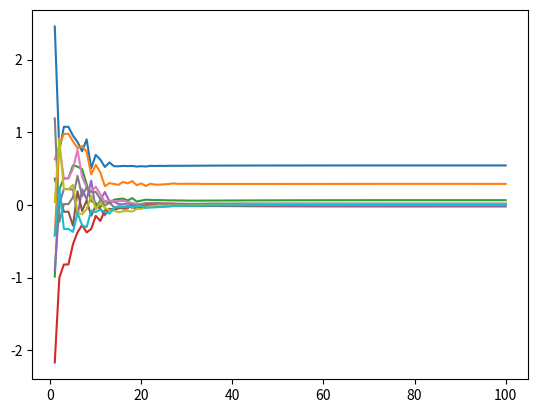

Here is the Python script that generated this plot:
import random
import numpy as np 
import matplotlib.pyplot as plt
import math
W = 0.5
c1 = 0.8
c2 = 0.9

n_iterations = 100
target_error = 0
n_particles = 100
dim= 10
class Particle():
    def __init__(self):
        self.position = np.zeros((dim,))
        for i in range(dim):
            self.position[i] = (-1) ** (bool(random.getrandbits(1))) * random.random()*5
        self.pbest_position = self.position
        self.pbest_value = float('inf')
        self.velocity = np.zeros((dim , ))

    def __str__(self):
        print("I am at ", self.position, " meu pbest is ", self.pbest_position)
    
    def move(self):
        self.position = self.position + self.velocity


class Space():

    def __init__(self, target, target_error, n_particles, problem):
        self.target = target
        self.target_error = target_error
        self.n_particles = n_particles
        self.particles = []
        self.gbest_value = float('inf')
        self.gbest_position = np.array([random.random()*50, random.random()*50])
        self.problem = problem
    def print_particles(self):
        for particle in self.particles:
            particle.__str__()
   
    def fitness(self, particle):
        
        fit = 0.0
        if self.problem == 1: # rosenbrock
            for j in range(dim-1):
                fit += (100.0*(particle.position[j]*particle.position[j] - particle.position[j+1])*(particle.position[j]*particle.position[j] - particle.position[j+1]) + (particle.position[j]-1.0)*(particle.position[j]-1.0))
        elif self.problem ==2:  # ellipsoidal - sphere function
            for j in range(dim):
                fit = fit + ((j+1)*(particle.position[j]*particle.position[j]))
        elif self.problem ==3:  # rastrigin's function
            fit = 10*dim
            for j in range(dim):
                fit = fit + (particle.position[j]*particle.position[j] - 10*math.cos(2*math.pi*particle.position[j]))
        elif self.problem ==4:  # ackeley function
            fit = -20*np.exp(-0.2*np.sqrt(0.5*(particle.position[0]*particle.position[0]+particle.positionx[1]*particle.position[1]))) - np.exp(0.5*(math.cos(2*math.pi*particle.position[0]) + math.cos(2*math.pi*particle.position[1]))) + math.e +20 
        elif self.problem ==5: #eggholder function
            fit = -(x[1]+47)*math.sin(np.sqrt(abs(particle.position[1]+(particle.position[0]/2)+47))) - x[0]*math.sin(np.sqrt(abs(particle.position[0]-particle.position[1]-47)))
        elif self.problem ==6: #easom function
            fit = -math.cos(particle.position[0])*math.cos(particle.position[1])*np.exp(-((particle.position[0]-math.pi)**2 + (particle.position[1]-math.pi)**2 ))            
        elif self.problem ==7: #styblinski-tang function
            for j in range(dim):
                fit = fit + (particle.position[j]**4 - 16*(particle.position[j]**2) + 5*particle.position[j])/2   
            
        return fit # note we will maximize fitness, hence minimize error

    
    def set_pbest(self):
        for particle in self.particles:
            fitness_cadidate = self.fitness(particle)
            if(particle.pbest_value > fitness_cadidate):
                particle.pbest_value = fitness_cadidate
                particle.pbest_position = particle.position
            

    def set_gbest(self):
        for particle in self.particles:
            best_fitness_cadidate = self.fitness(particle)
            if(self.gbest_value > best_fitness_cadidate):
                self.gbest_value = best_fitness_cadidate
                self.gbest_position = particle.position

    def move_particles(self):
        for particle in self.particles:
            global W
            new_velocity = (W*particle.velocity) + (c1*random.random()) * (particle.pbest_position - particle.position) + \
                            (random.random()*c2) * (self.gbest_position - particle.position)
            particle.velocity = new_velocity
            particle.move()
            

search_space = Space(1, target_error, n_particles ,1)
particles_vector = [Particle() for _ in range(search_space.n_particles)]
search_space.particles = particles_vector
search_space.print_particles()

a = [[] for k in range(dim)]

ite = []
iteration = 0
while(iteration < n_iterations):
    search_space.set_pbest()    
    search_space.set_gbest()

    if(abs(search_space.gbest_value - search_space.target) <= search_space.target_error):
        break

    search_space.move_particles()
    iteration += 1
    
    for k in range(dim):
        a[k].append(search_space.gbest_position[k])
    ite.append(iteration)
for k in range(dim):
    plt.plot(ite,a[k])


plt.show()
print("The best solution is: ", search_space.gbest_position,"Value" ,search_space.gbest_value,  " in n_iterations: ", iteration)
